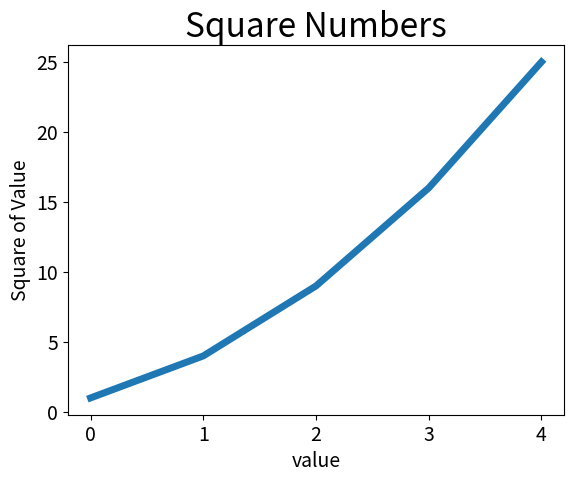

The script that saved this image:
import matplotlib.pyplot as plt

squares = [1,4,9,16,25]
plt.plot(squares,linewidth=5)           #plot尝试根据提供的数字绘制出有意义的图形,linewidth决定线条的粗细
plt.title('Square Numbers',fontsize=24)     #   指定标题
plt.xlabel('value',fontsize=14)             #为x轴设置标题和字体大小
plt.ylabel('Square of Value',fontsize=14)   #为y轴设置标题和字体大小
plt.tick_params(axis='both',labelsize=14)   #tick_params设置刻度的样式，both会影响所有轴的刻度，刻度的字号也设置了
plt.show()                  #打开matplotlib查看器，并显示绘制的图形
